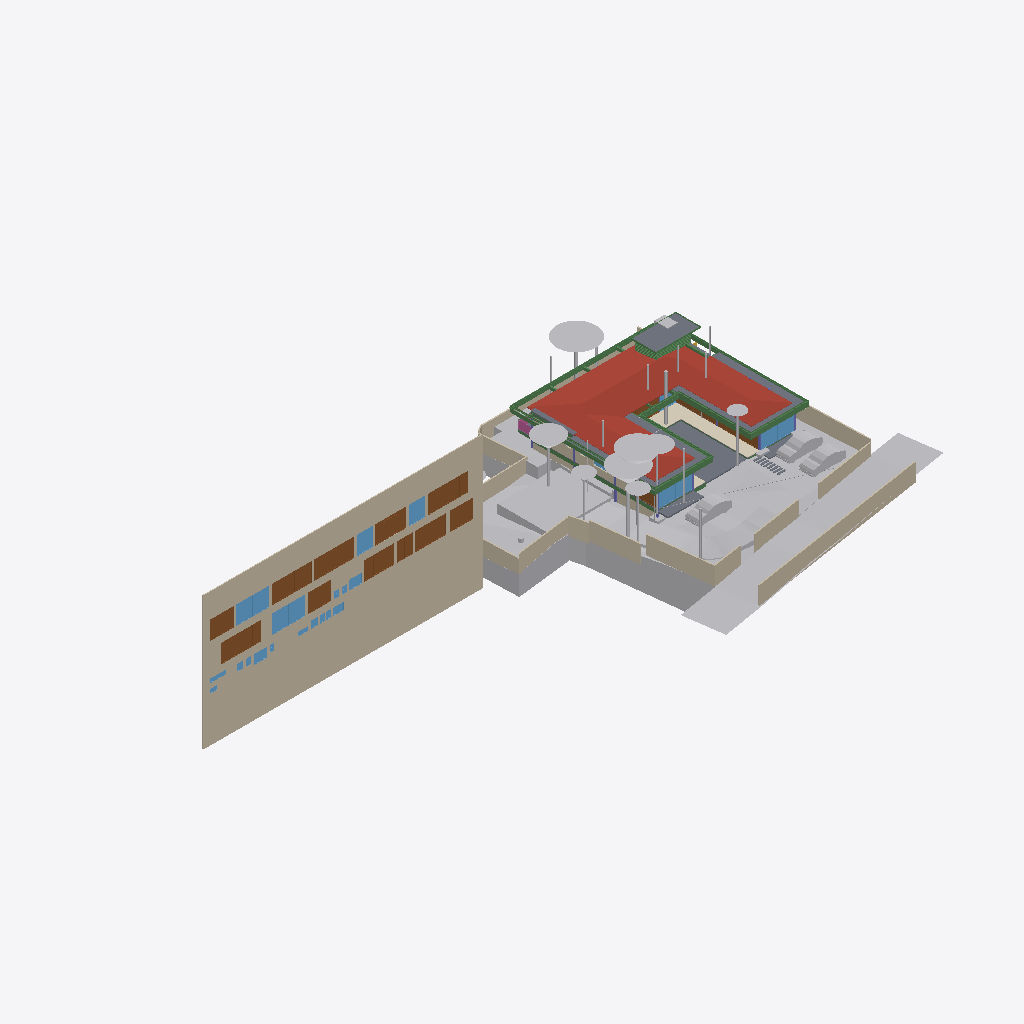
Isometric view of an IFC building model (IFC-SPF (STEP), schema IFC4X3, length unit metre), seen from the south-west, elements coloured by IFC class: 35 other elements (light grey), 31 beams (green), 22 windows (light blue), 20 walls (beige), 15 doors (brown), 8 slabs (grey), 6 columns (violet), 2 railings (pink), 1 roof (red-brown), 1 covering (cream).
Extent 96.7 m × 45.5 m × 28.6 m (x, y, z). Storeys (10): Footing at -3.50 m; Site at -2.70 m; GF at -2.55 m; FF Lvl at 0.00 m; Plumbing at 0.00 m; Electrical at 0.00 m; FF at 0.45 m; FF Lintel at 3.15 m; schedule at 3.50 m; SF at 3.65 m. Elements (601): 132 IfcBeam, 79 IfcWall, 46 IfcPipeSegment, 45 IfcSlab, 43 IfcColumn, 40 IfcDoor, 37 IfcWindow, 30 IfcFurniture, 25 IfcEarthworksCut, 22 IfcGeographicElement, 18 IfcCovering, 17 IfcFooting.

HEADER;
FILE_DESCRIPTION(('ViewDefinition [CoordinationView]'),'2;1');
FILE_NAME('Manilal.ifc','2025-07-26T17:04:04+05:30',(),(),'IfcOpenShell 0.8.3-post1','Bonsai 0.8.3-post1','');
FILE_SCHEMA(('IFC4X3'));
ENDSEC;
DATA;
#1480=IFCPROJECT('2TuuvCHJz54PsFPcraEbH$',$,'My Project',$,$,$,$,(#3,#128),#1481);
#3305=IFCSITE('0lpfVeOW52QfroqLYyHNY2',$,'My Site',$,$,#26,$,$,$,$,$,$,$,$);
#3313=IFCBUILDING('0MzaWOaS178x5FMqOflU3C',$,'My Building',$,$,#25,$,$,$,$,$,$);
#2081=IFCBUILDINGSTOREY('09kFoqoxrCvB1_fcEsMZsQ',$,'FF',$,$,#217,$,$,$,$);
#2986=IFCBUILDINGSTOREY('0zoFHJ9PnFW80M$mIVDQW3',$,'GF',$,$,#14477,$,$,$,$);
#17145=IFCBUILDINGSTOREY('0MckaoTknA3edZMUNhTyAK',$,'SF',$,$,#17254,$,$,$,$);
#20035=IFCBUILDINGSTOREY('3LpnsPikv4mRTBpfC3WQtx',$,'FF Lvl',$,$,#20051,$,$,$,$);
#23582=IFCBUILDINGSTOREY('0DtUgpQ1b6nBmkLmvc_ehu',$,'FF Lintel',$,$,#23767,$,$,$,$);
#459032=IFCBUILDINGSTOREY('2nxT8wHGnDX9t8LjuK$yoz',$,'Footing',$,$,#459177,$,$,$,$);
#482732=IFCBUILDINGSTOREY('0qJiDzySr4lhgisX7t8beM',$,'Site',$,$,#482753,$,$,$,$);
#485569=IFCBUILDINGSTOREY('33UZQ2TSvAg8IY4x5QCp2i',$,'schedule',$,$,#490135,$,$,$,$);
#507278=IFCBUILDINGSTOREY('0fi$VcvNr0Zu6wnPuK6jDB',$,'Plumbing',$,$,#507299,$,$,$,$);
#531643=IFCBUILDINGSTOREY('2JRfeNnUP7R92jcKtKmwj5',$,'Electrical',$,$,#531659,$,$,$,$);
#486333=IFCWALL('39NBZ$Y4H9UeVfIVxICpeX',$,'Wall',$,$,#500777,#486339,'',$);
#457595=IFCGEOGRAPHICELEMENT('1mqx3WFMb0_xZzgY5_pKpf',$,'Site',$,$,$,#458342,$,.TERRAIN.);
#17255=IFCROOF('188ChkeVP4PP3HZ1_FwQ2Y',$,'Roof',$,$,#478587,#17288,$,.HIP_ROOF.);
#506523=IFCGEOGRAPHICELEMENT('20M0x6_hv1D8u5ftoKpVy3',$,'Road',$,$,$,#506537,$,.TERRAIN.);
#461213=IFCEARTHWORKSCUT('2x49TXK193K9MJc3CK9x_n',$,'Cut',$,$,#461251,#461226,$,.BASE_EXCAVATION.);
#460540=IFCEARTHWORKSCUT('3NfQzW2p90kemh8IGcUxhf',$,'roader',$,$,#461135,#461124,$,.PAVEMENTMILLING.);
#441052=IFCWALL('1WNacC15X0Xf0V_b60Qnrw',$,'Wall',$,$,#441102,#441063,$,$);
#19980=IFCSLAB('0gBflP6QrCERrajZS4Jcb5',$,'Slab',$,$,#244961,#19995,$,$);
#26770=IFCWALL('27WVA19Qv4efvQm6cWiqsn',$,'Wall',$,$,#452668,#26781,$,$);
#444096=IFCCOVERING('0_sfUdWJL30geCimsSdPtS',$,'Covering',$,$,#444126,#444111,$,$);
#467252=IFCGEOGRAPHICELEMENT('3uYxZnds99jOH$HzfZr4nt',$,'Plaav','43dia, 135c',$,#468938,#467634,$,.VEGETATION.);
#530961=IFCSLAB('25EiGLyX5BKxeS54E7G1re',$,'Slab',$,$,#530988,#530972,$,$);
#465123=IFCGEOGRAPHICELEMENT('00i077OX9F1QAiqaHlhRfb',$,'Plaav','32dia, 101c',$,#469003,#467606,$,.VEGETATION.);
#229971=IFCWALL('2oOsi6buvCeB4sZT1ijFA2',$,'Wall',$,$,#230065,#229982,$,$);
#27060=IFCWALL('10l$0x7lzBbBMMGF1qxI0s',$,'Wall',$,$,#27511,#27071,$,$);
#366531=IFCSLAB('3CWvIDU8b5ovMmi84oWpbg',$,'Covering.004',$,$,#366757,#366542,$,.FLOOR.);
#526011=IFCSLAB('2HYCoI0uf8CwWU71Eeg8K8',$,'Slab',$,$,#527066,#526026,$,$);
#465256=IFCGEOGRAPHICELEMENT('2hWh3TuZPCwB0qwf7zQl8W',$,'Plaav','48dia, 150c',$,#468973,#467648,$,.VEGETATION.);
#27353=IFCWALL('2Y2Bm57Cb8Exxz7st0aRUc',$,'Wall',$,$,#214921,#27364,$,$);
#446110=IFCVEHICLE('375bP1QIr5xwaw0xewwnFn',$,'Vehicle',$,$,#461279,#446123,$,$);
#446077=IFCVEHICLE('2$JJjIzDr6fuhTHFNPOXyx',$,'Vehicle',$,$,#461274,#446090,$,$);
#483793=IFCEARTHWORKSCUT('3gyAx8JZbCZQsI6FN6xhKy',$,'Cut',$,$,#483831,#483806,$,.BASE_EXCAVATION.);
#230171=IFCWALL('1HPS5ge59FQA3Ucv4$dmpm',$,'Wall',$,$,#230227,#230182,$,$);
#445890=IFCWALL('2QiW7TnGvAygi5PkoeW31n',$,'Wall',$,$,#461527,#445901,$,$);
#489770=IFCDOOR('0Cx741JWP34B0IOSsj8AwF',$,'Door',$,$,#501108,#504469,'03',$,$,$,$,$);
#490176=IFCDOOR('3tvBACzP54zAu4dBSuBlEW',$,'Door',$,$,#501123,#504515,'04',$,$,$,$,$);
#499734=IFCDOOR('315c6MZvz2Vu3GScXjqG9Z',$,'Door',$,$,#501168,#505088,'8_9',$,$,$,$,$);
#499915=IFCDOOR('0ZbVB8BYT7bh7R3lS5K4Y7',$,'Door',$,$,#505125,#505133,'10',$,$,$,$,$);
#446049=IFCVEHICLE('1yICD2o296ROLrpKuhe72z',$,'Vehicle',$,$,#461269,#446062,$,$);
#229124=IFCWALL('3MfSYaOiTA4AjSKpPvRhyi',$,'Wall',$,$,#395482,#229135,$,$);
#465522=IFCGEOGRAPHICELEMENT('1t8_yIv7T9Iwdci473Ya_N',$,'Plaav','100dia, 32c',$,#469013,#467550,$,.VEGETATION.);
#28186=IFCWALL('2UlyJbGOL47vem9W3W5T7b',$,'Wall',$,$,#214889,#28197,$,$);
#489373=IFCWINDOW('2gioTK5hP9oPss3G6Q03Gx',$,'Window',$,$,#501063,#489382,'02',$,$,$,$,$);
#499965=IFCWINDOW('2DeDtvcD95n9obXC_GiA8e',$,'Window',$,$,#501213,#499979,'11',$,$,$,$,$);
#500518=IFCDOOR('27z1x9RsX6LgRJPHzITZpv',$,'Door',$,$,#501318,#500531,'18',$,$,$,$,$);
#492556=IFCDOOR('14nYxT67979h0x8IodW7tf',$,'Door',$,$,#501138,#492565,'06',$,$,$,$,$);
#28224=IFCWALL('10RvTK_K97Xg3Zon6pJwxP',$,'Wall',$,$,#229504,#28235,$,$);
#500360=IFCDOOR('1SLbyPnp1A9vNmoEJ7CsnC',$,'Door',$,$,#501288,#500431,'16',$,$,$,$,$);
#214630=IFCWALL('1v3BeDslv3W8LfR3WiqTEd',$,'Wall',$,$,#214830,#214641,$,$);
#25887=IFCWALL('3DOK2PUDn3QwM2HLeZR6QD',$,'Wall',$,$,#452788,#25894,$,$);
#491873=IFCWINDOW('3e$JQaRRzFH9WozykfD$tZ',$,'Window',$,$,#496818,#491887,'11',$,$,$,$,$);
#489135=IFCDOOR('0ismyRsjL7AvOieOoKLFLm',$,'Door',$,$,#501078,#489144,'01',$,$,$,$,$);
#459974=IFCEARTHWORKSCUT('1orBtrQ6r9QBXstUuMTyak',$,'Cut',$,$,#462420,#459987,$,.BASE_EXCAVATION.);
#500027=IFCDOOR('0LFTQmup1188idDF4qs$QS',$,'Door',$,$,#501228,#500041,'12',$,$,$,$,$);
#504022=IFCDOOR('37mQgnczv1g9Ewv5DQsnil',$,'Door',$,$,#504777,#504080,'25',$,$,$,$,$);
#489533=IFCWINDOW('2LZJ1AvFfBbghYgOnSiaBb',$,'Window',$,$,#526828,#489547,'02',$,$,$,$,$);
#27098=IFCWALL('2qQNxnpy98iB6JMyhLi2FK',$,'Wall',$,$,#27516,#27109,$,$);
#363504=IFCSLAB('0r6Ht4Hfz9hfKU4rzPm32Z',$,'Slab',$,$,#363537,#363513,$,$);
#102151=IFCBEAM('2C1gwTeIv6R8TmGo509jsR',$,'Beam',$,$,#527489,#102163,$,$);
#383196=IFCBEAM('3YMSqOINP17wWoKbPRQ_bp',$,'Beam',$,$,#527671,#383207,$,$);
#479791=IFCGEOGRAPHICELEMENT('1u9Vu38RXEhh_UPeYqTaju',$,'Theng','22dia, 70c',$,#479871,#479797,$,.VEGETATION.);
#465389=IFCGEOGRAPHICELEMENT('2HKwYd2hP5kwYPwsxsi9gZ',$,'Theng','22dia, 70c',$,#469008,#467522,$,.VEGETATION.);
#166972=IFCBEAM('2DKWudKN99zg7uECGiuNeQ',$,'Beam',$,$,#267100,#166983,$,$);
#102357=IFCBEAM('3msecch2zBUOeV2BkTlji6',$,'Beam',$,$,#527499,#102368,$,$);
#466188=IFCGEOGRAPHICELEMENT('3MDxNaPHbBCuseLaSOAnvG',$,'Theng','27dia, 85c',$,#468933,#467536,$,.VEGETATION.);
#383113=IFCBEAM('3pN9BWsVrF6fFxHZRO8eBr',$,'Beam',$,$,#527656,#383124,$,$);
#102416=IFCBEAM('3ZwR1mU3j4mRYH5GbVzWyx',$,'Beam',$,$,#527504,#102427,$,$);
#490899=IFCWINDOW('1dDo4P8$H5zBiQyvjwcA1W',$,'Window',$,$,#501093,#490963,'05',1.5,1.70000004768372,$,$,$);
#506973=IFCDOOR('2t8H1$Qmn75hjpQEbZl$51',$,'Door',$,$,#507086,#507030,'17',$,$,$,$,$);
#499615=IFCWINDOW('2Oi5mWoHbF_gnh_9AC2HBl',$,'Window',$,$,#501153,#499628,'07',1.5,1.70000004768372,$,$,$);
#464325=IFCGEOGRAPHICELEMENT('0hsZNGz3r5Tu3GwqCRHqIa',$,'Theng','25dia, 80c',$,#468918,#467543,$,.VEGETATION.);
#483723=IFCEARTHWORKSCUT('0lv4XU7zX8PPDYPdO7aOdg',$,'Cut',$,$,#483779,#483736,$,.BASE_EXCAVATION.);
#186882=IFCBEAM('0qH_dKLj5CKhNXTG2DYY06',$,'Beam',$,$,#266229,#186893,$,$);
#37612=IFCWALL('2oouJeu9XF0PkUjeEvxQOm',$,'Wall',$,$,#502220,#37632,$,$);
#56634=IFCBEAM('3NjOYz9cT158x52OLX4IuM',$,'Beam',$,$,#244946,#56645,$,$);
#526459=IFCSLAB('2Ni7UfUwb4of1NRt7pcP4e',$,'Slab',$,$,#527529,#526470,$,$);
#475030=IFCWALL('0P8jPYbMTBahN2mQMeo_4L',$,'Wall',$,$,#475078,#475041,$,$);
#2047=IFCSLAB('0o4IYvr$r5a9xXip1qf77x',$,'Slab',$,$,#57250,#2052,$,$);
#29467=IFCWALL('2U66_ERPrD$A$2PTOc1bPA',$,'Wall',$,$,#452475,#29478,$,$);
#491420=IFCDOOR('2t$p1hgeX2Y9d6XgGeH1wU',$,'Door',$,$,#496778,#505024,'10',$,$,$,$,$);
#381392=IFCBEAM('0Rmn06ydbFSB81Pw56n_Ay',$,'Beam',$,$,#527539,#381403,$,$);
#36042=IFCWALL('2FDZc$1Z57bgSDQnhsHhc1',$,'Wall',$,$,#481726,#36062,$,$);
#363538=IFCSLAB('0rfp_Ohov2qeqT3_TxdHEi',$,'Slab',$,$,#363567,#363547,$,$);
#383279=IFCBEAM('1XLfwLWM55Lu6Nys_h14H2',$,'Beam',$,$,#527681,#383290,$,$);
#491388=IFCDOOR('0abo0sfkX2yO6I5W4AOpFJ',$,'Door',$,$,#505564,#505002,'8_9',$,$,$,$,$);
#466321=IFCGEOGRAPHICELEMENT('1TdNfY2DD3jxBXQWXRN6pI',$,'Plaav','35dia, 110c',$,#468988,#467620,$,.VEGETATION.);
#362954=IFCAIRTERMINALBOX('0DCFUThjX2XQ_1bX$oFkVb',$,'AirTerminalBox',$,$,#479412,#362986,$,$);
#464857=IFCGEOGRAPHICELEMENT('3XubHE4kj7PQ$DpXvJgk9n',$,'Theng','24dia, 75c',$,#468963,#467641,$,.VEGETATION.);
#491902=IFCDOOR('1uJlX1khv2VPLMtET6vexc',$,'Door',$,$,#496783,#491916,'01',$,$,$,$,$);
#503404=IFCWINDOW('39fUEjXW5ElwQPPWsWi6zd',$,'Window',$,$,#504687,#503510,'23',1.5,1.70000004768372,$,$,$);
#500253=IFCWINDOW('2FUxJIMIP8WeEaHO75uZ5y',$,'Window',$,$,#501273,#500323,'15',1.5,1.70000004768372,$,$,$);
#492777=IFCDOOR('2spRv5Ji91n9yqKIOFRqVg',$,'Door',$,$,#496773,#492790,'06',$,$,$,$,$);
#382932=IFCBEAM('04xsdl57b0Z89Y_Lnocto8',$,'Beam',$,$,#527651,#382943,$,$);
#102262=IFCBEAM('1cQ_XveKf3IhgOfAWmUbUT',$,'Beam',$,$,#527494,#102273,$,$);
#466055=IFCGEOGRAPHICELEMENT('2HxlE6G_91e9LYErU$Y34S',$,'Theng','24dia, 75c',$,#468948,#467529,$,.VEGETATION.);
#57596=IFCBEAM('2KiRdb_sj1xhSO7a1GJ4D5',$,'Beam',$,$,#526818,#57607,$,$);
#469571=IFCEARTHWORKSCUT('2IfjuX05L3Q9F73mkLJFNM',$,'Cut',$,$,#469627,#469584,$,.BASE_EXCAVATION.);
#383030=IFCBEAM('3kBBQya5rCcgLXS$VQsawF',$,'Beam',$,$,#527676,#383041,$,$);
#507128=IFCRAILING('2w0tP4HwL6TuQJ7VLixJL3',$,'Railing',$,'FRAMELESS_PANEL',#507177,#507137,$,.USERDEFINED.);
#381356=IFCBEAM('0gedJyi4TEtR5XvtBnPvn$',$,'Beam',$,$,#527666,#381368,$,$);
#26337=IFCWALL('0dMaumaK11Re$pxoZyVSQ9',$,'Wall',$,$,#27501,#26348,$,$);
#503894=IFCWINDOW('0oGrqBU2TDcBkZ3jd4VcFG',$,'Window',$,$,#505264,#503965,'30',1.5,1.70000004768372,$,$,$);
#361974=IFCBEAM('22$tp28gPD$eEii1Cu_NBP',$,'Beam',$,$,#389103,#361985,$,$);
#479377=IFCBEAM('0enYPpKsT7LwYun94wLBTM',$,'Beam',$,$,#526823,#479396,$,$);
#167034=IFCBEAM('10LxUqtgbFAQRhzIckOuGH',$,'Beam',$,$,#266154,#167045,$,$);
#1342=IFCWALL('1zYAwAgZ94A9q2Xf$lP7Cn',$,'Wall',$,$,#492162,#1343,$,$);
#469680=IFCEARTHWORKSCUT('3DH8AXGtr84A1S6fSLl6R5',$,'Cut',$,$,#470202,#469693,$,.BASE_EXCAVATION.);
#502357=IFCWINDOW('3ybMN8CHzD0feIMF99oHPU',$,'Window',$,$,#504747,#502414,'19',1.5,1.70000004768372,$,$,$);
#382699=IFCBEAM('2CCsq6Wtn7fekeIsVouJdo',$,'Beam',$,$,#527661,#382710,$,$);
#531717=IFCPIPESEGMENT('0$2NrGm1rCmgT6JCYtcR$N',$,'PipeSegment',$,$,#531797,#531751,$,$);
#526210=IFCBEAM('3q1Yl9I0z9rvREt4NwO$IU',$,'Beam',$,$,#526833,#526229,$,$);
#55934=IFCBEAM('0$JZIdPhz7Yhflamb2Ig5U',$,'Beam',$,$,#56504,#55945,$,$);
#469709=IFCEARTHWORKSCUT('24tjs_WczFGx2s92wm5ufQ',$,'Cut',$,$,#470177,#469722,$,.BASE_EXCAVATION.);
#503781=IFCWINDOW('05ohHlPxX7GQ2oy6mAGZAM',$,'Window',$,$,#504717,#503852,'27',1.5,1.70000004768372,$,$,$);
#23773=IFCBEAM('3tFj_QYY1FvPQ_PDdoS0Hh',$,'Beam',$,$,#526808,#23784,$,$);
#361917=IFCBEAM('2DEvX$$r54bOLZbNZhk144',$,'Beam',$,$,#389063,#361928,$,$);
#466853=IFCGEOGRAPHICELEMENT('1rj3raTv182AnRcWU17w0r',$,'Mahagony','19dia, 60c',$,#468998,#467578,$,.VEGETATION.);
#467119=IFCGEOGRAPHICELEMENT('1oomBP73vF4eBmp$YGwGwh',$,'Theng','22dia, 70c',$,#468943,#467592,$,.VEGETATION.);
#465655=IFCGEOGRAPHICELEMENT('1R3JL1MZn5Cwn8lzKYc3a_',$,'Plaav','22dia, 70c',$,#468983,#467571,$,.VEGETATION.);
#476259=IFCCOLUMN('0r2yZ2iHf8Hvss9VxOaK_f',$,'Column.001',$,$,#502245,#476278,$,.COLUMN.);
#466720=IFCGEOGRAPHICELEMENT('3ovljapgf4Y805NdOM9gc8',$,'Theng','22dia, 70c',$,#468993,#467599,$,.VEGETATION.);
#491067=IFCWINDOW('0NxKf4TLvB89LsexS_PvPc',$,'Window',$,$,#496823,#491080,'07',1.5,1.70000004768372,$,$,$);
#466454=IFCGEOGRAPHICELEMENT('1ed7kOzBzFsfr4ZZu7I5l9',$,'Plaav','29dia, 90c',$,#468928,#467557,$,.VEGETATION.);
#466587=IFCGEOGRAPHICELEMENT('0JCBWUW3bDYf6SdZoT5sft',$,'Theng','25dia, 80c',$,#468953,#467627,$,.VEGETATION.);
#362002=IFCBEAM('37gO0O9qLAoABGSx5tPVKS',$,'Beam',$,$,#389098,#362013,$,$);
#57370=IFCBEAM('0K6q7FzpX1C8m9po7jBtcY',$,'Beam',$,$,#441051,#57381,$,$);
#503640=IFCWINDOW('1MXu5BmjD2GRMq94bZ7$BV',$,'Window',$,$,#504702,#503729,'26',1.5,1.70000004768372,$,$,$);
#503034=IFCWINDOW('0LuvsXchP3FP$3KML_U0hU',$,'Window',$,$,#504642,#503318,'21',1.5,1.70000004768372,$,$,$);
#475949=IFCCOLUMN('1Vl$cIQiHFQPcBm8C2m$Fv',$,'Column',$,$,#476787,#475968,$,.COLUMN.);
#505265=IFCWINDOW('2fe17PeW5CVQhEe8NZTLqv',$,'Window',$,$,#505683,#505984,'28',0.899999976158142,0.600000023841858,$,.SINGLE_PANEL.,$);
#505313=IFCWINDOW('2gKVEJTIv6Ww2H5ImD2l84',$,'Window',$,$,#505713,#506043,'29',0.899999976158142,0.600000023841858,$,$,$);
#102234=IFCBEAM('0q554weub4Iwu4PjffBSJv',$,'Beam',$,$,#527436,#102245,$,$);
#466986=IFCGEOGRAPHICELEMENT('35PtlldpvDUe$p7NX8LMNZ',$,'Plaav','32dia, 101c',$,#468958,#467564,$,.VEGETATION.);
#503178=IFCWINDOW('0WyUPcQmT3af0Wx1lFG_9n',$,'Window',$,$,#504657,#503362,'22',1.5,1.70000004768372,$,$,$);
#500077=IFCWINDOW('3eRoHwAQn72RlmMBpkhfL0',$,'Window',$,$,#501243,#500133,'13',1.5,1.70000004768372,$,$,$);
#500185=IFCWINDOW('0GH8PvwUHER9L1CLa1a6_n',$,'Window',$,$,#501258,#500198,'14',1.5,1.70000004768372,$,$,$);
#110332=IFCWINDOW('3vjocJxinCiwHdUnGVZCKs',$,'Window',$,$,#493092,#166072,'23',1.39999997615814,2.0,$,.DOUBLE_PANEL_VERTICAL.,$);
#458379=IFCEARTHWORKSCUT('08xWsjruHF$hHFDjLFV7GZ',$,'c',$,$,#458418,#458390,$,.BASE_EXCAVATION.);
#362075=IFCBEAM('1WVb5mKDf3490hnunwI_xH',$,'Beam',$,$,#389068,#362086,$,$);
#476042=IFCCOLUMN('0KuVKYbZvFauP5WBRDC2Sd',$,'Column',$,$,#476757,#476061,$,.COLUMN.);
#16231=IFCRAILING('1npn$05fXEax1P6iG1yjVF',$,'Railing',$,'FRAMELESS_PANEL',#192149,#16249,$,.USERDEFINED.);
#502466=IFCWINDOW('21_scTar10GOGGynUKLpyB',$,'Window',$,$,#504762,#502537,'20',1.5,1.70000004768372,$,$,$);
#465788=IFCGEOGRAPHICELEMENT('2B5DYaWKP4swgjnqG_5N8B',$,'Plaav','16dia, 50c',$,#468923,#467662,$,.VEGETATION.);
#476011=IFCCOLUMN('2Lk9vhCfL7uQDoS$ILoZdi',$,'Column',$,$,#476847,#476030,$,.COLUMN.);
#476352=IFCCOLUMN('0L2vDUAof7UAETl97xzQPd',$,'Column.004',$,$,#521763,#476371,$,.COLUMN.);
#57102=IFCBEAM('3zg$19odnBaP2hHpn5vcUg',$,'Beam',$,$,#526743,#57113,$,$);
#57309=IFCBEAM('3xcDMG0aj9Xgc56BcdooE6',$,'Beam',$,$,#243525,#57320,$,$);
#503247=IFCWINDOW('1Vz9U_bVv3rgkS6PMREeg2',$,'Window',$,$,#504672,#503261,'24',1.5,1.70000004768372,$,$,$);
#476166=IFCCOLUMN('0R18SQNZP1hhLADOGFNP39',$,'Column.003',$,$,#477142,#476185,$,.COLUMN.);
#56903=IFCBEAM('3YDVuFYJnBsR_G5Gb1KSCQ',$,'Beam',$,$,#526753,#56914,$,$);
#57074=IFCBEAM('0JCD1q6j182vRxy68wrPJC',$,'Beam',$,$,#526758,#57085,$,$);
ENDSEC;
